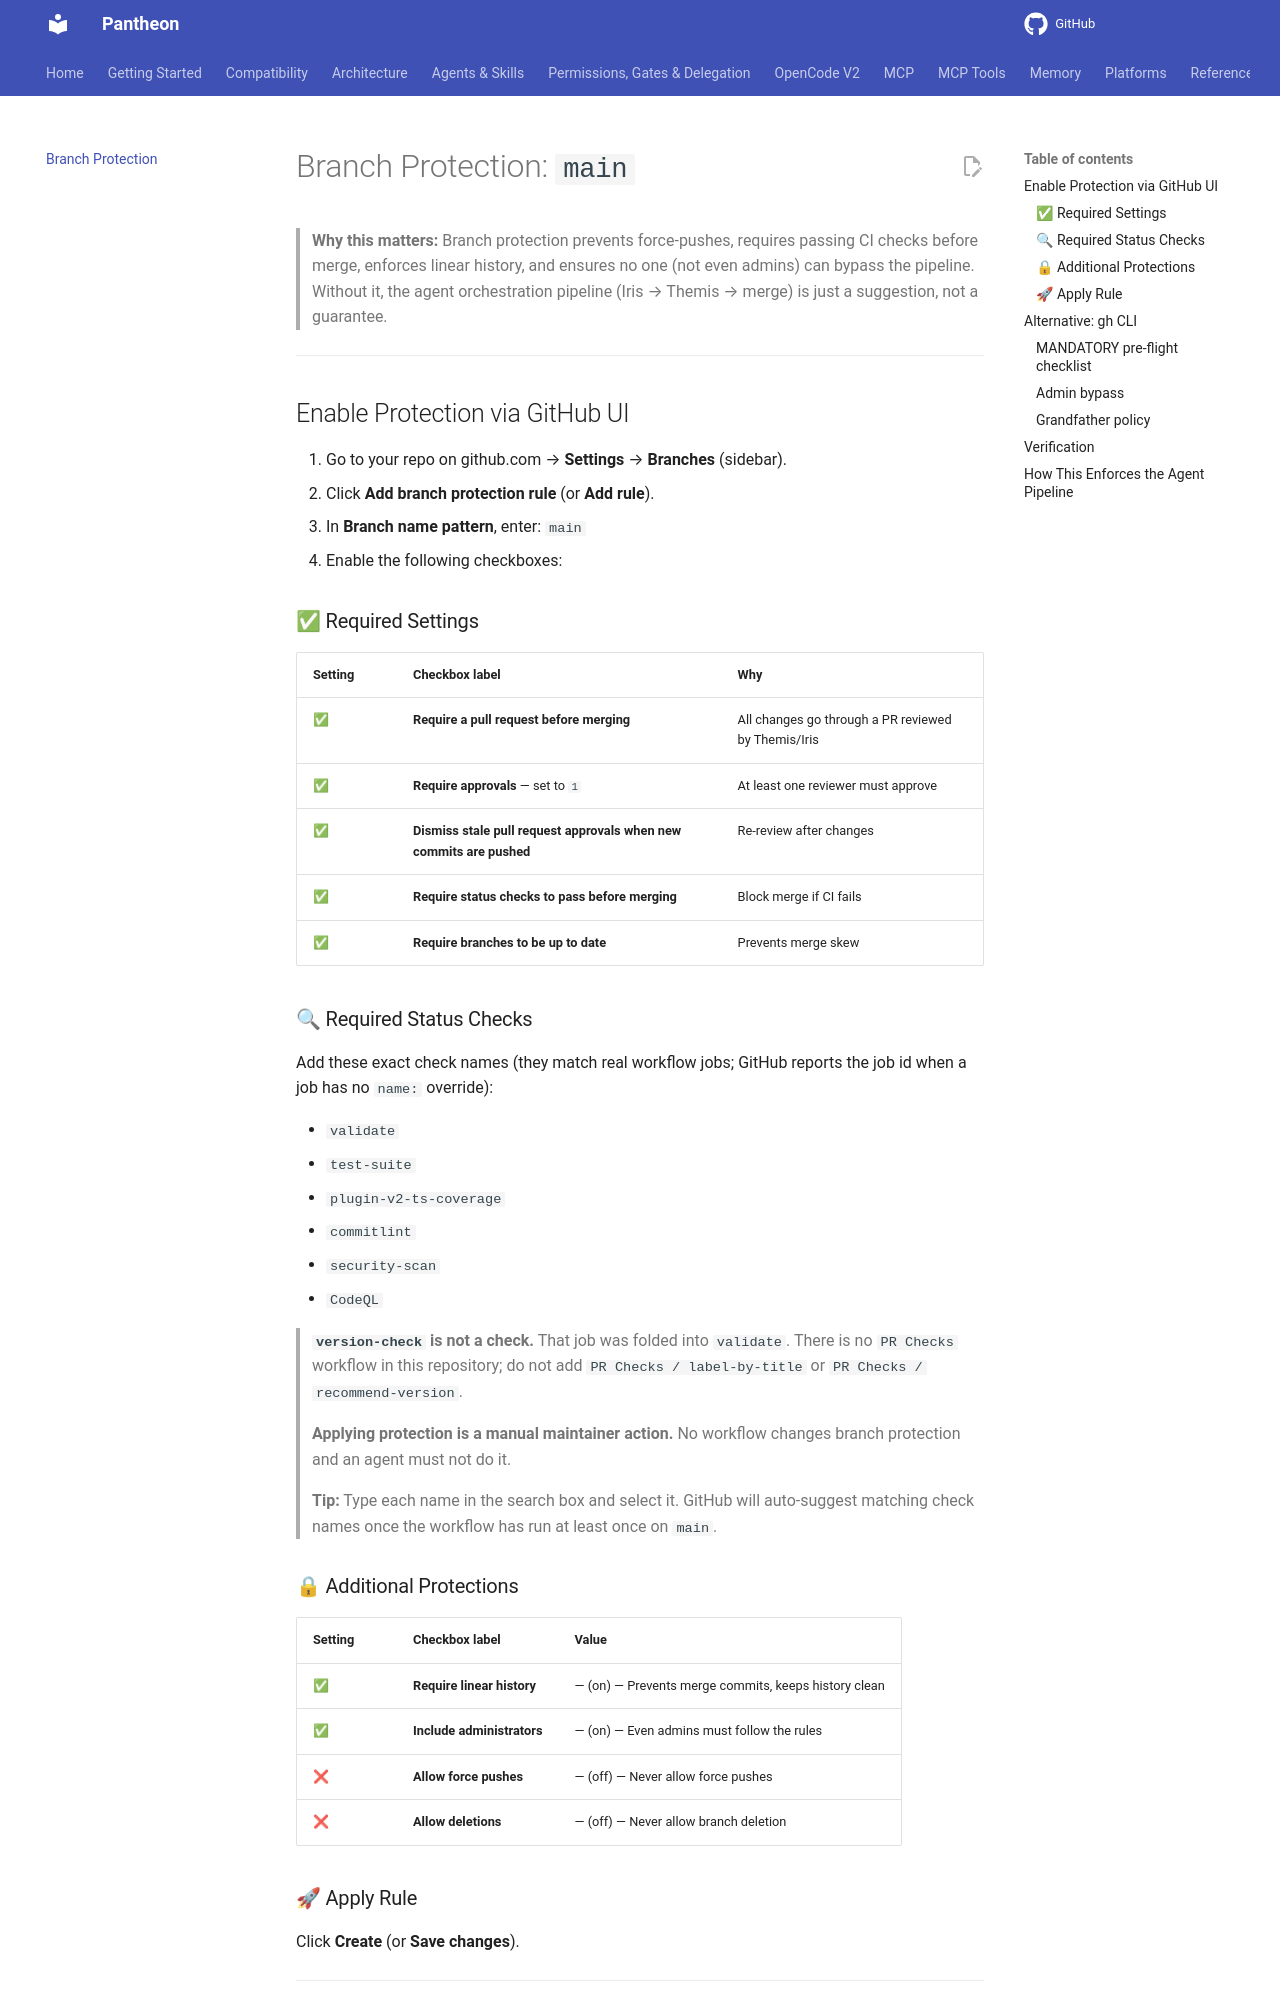

repository: bfs2021/pantheon-opencode · page: 1.6.0/BRANCH-PROTECTION/index.html · generator: mkdocs

# Branch Protection: `main`

> **Why this matters:** Branch protection prevents force-pushes, requires passing
> CI checks before merge, enforces linear history, and ensures no one (not even
> admins) can bypass the pipeline. Without it, the agent orchestration pipeline
> (Iris → Themis → merge) is just a suggestion, not a guarantee.

---

## Enable Protection via GitHub UI

1. Go to your repo on github.com → **Settings** → **Branches** (sidebar).
2. Click **Add branch protection rule** (or **Add rule**).
3. In **Branch name pattern**, enter: `main`
4. Enable the following checkboxes:

### ✅ Required Settings

| Setting | Checkbox label | Why |
|---|---|---|
| ✅ | **Require a pull request before merging** | All changes go through a PR reviewed by Themis/Iris |
| ✅ | **Require approvals** — set to `1` | At least one reviewer must approve |
| ✅ | **Dismiss stale pull request approvals when new commits are pushed** | Re-review after changes |
| ✅ | **Require status checks to pass before merging** | Block merge if CI fails |
| ✅ | **Require branches to be up to date** | Prevents merge skew |

### 🔍 Required Status Checks

Add these exact check names (they match real workflow jobs; GitHub reports the
job id when a job has no `name:` override):

- `validate`
- `test-suite`
- `plugin-v2-ts-coverage`
- `commitlint`
- `security-scan`
- `CodeQL`

> **`version-check` is not a check.** That job was folded into `validate`.
> There is no `PR Checks` workflow in this repository; do not add
> `PR Checks / label-by-title` or `PR Checks / recommend-version`.
>
> **Applying protection is a manual maintainer action.** No workflow changes
> branch protection and an agent must not do it.

> **Tip:** Type each name in the search box and select it. GitHub will auto-suggest
> matching check names once the workflow has run at least once on `main`.

### 🔒 Additional Protections

| Setting | Checkbox label | Value |
|---|---|---|
| ✅ | **Require linear history** | — (on) — Prevents merge commits, keeps history clean |
| ✅ | **Include administrators** | — (on) — Even admins must follow the rules |
| ❌ | **Allow force pushes** | — (off) — Never allow force pushes |
| ❌ | **Allow deletions** | — (off) — Never allow branch deletion |

### 🚀 Apply Rule

Click **Create** (or **Save changes**).

---
